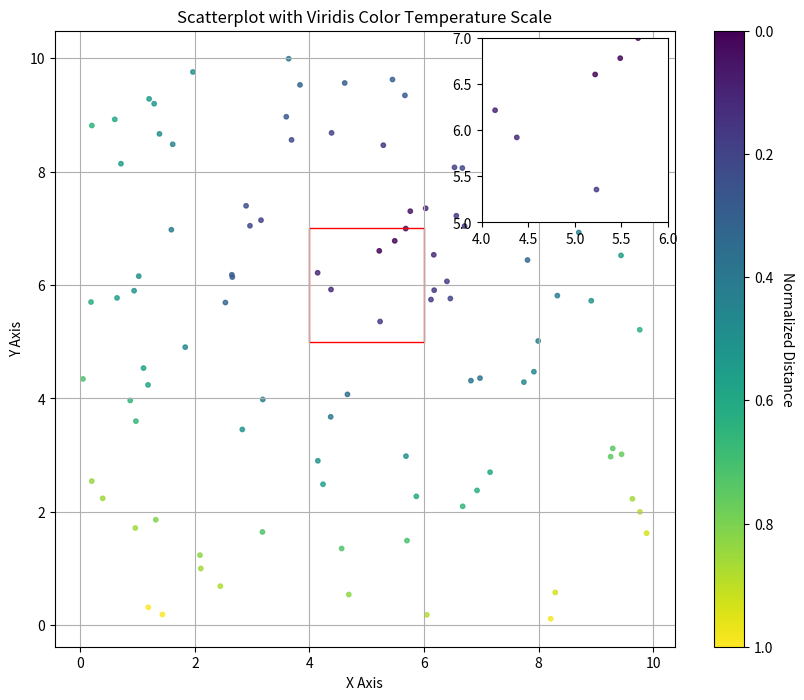

Here is the Python script that generated this plot:
#!/usr/bin/env python3
# -*- coding: utf-8 -*-

"""
Project:        Python vizualisation plot
Description:    Scatter plot example with zoom insertion associated with barplot
[redacted]
Date:           2024-10-17 17:02:40
"""

import seaborn as sns
import matplotlib.pyplot as plt
import pandas as pd
import numpy as np
from matplotlib import cm
from mpl_toolkits.axes_grid1.inset_locator import inset_axes

# Generate random data for the cloud of points
np.random.seed(0)  # For reproducibility
x_cloud = np.random.rand(100) * 10  # 100 random x-coordinates
y_cloud = np.random.rand(100) * 10  # 100 random y-coordinates

# Create a DataFrame for the cloud of points
cloud_df = pd.DataFrame({'x': x_cloud, 'y': y_cloud})

# Define a center point to calculate distance for color mapping
center_point = {'x': 5, 'y': 7}

# Calculate the distance from the center point for each point in the cloud
cloud_df['distance'] = np.sqrt((cloud_df['x'] - center_point['x']) ** 2 +
                                (cloud_df['y'] - center_point['y']) ** 2)

# Normalize the distance for color mapping
cloud_df['norm_distance'] = (cloud_df['distance'] - cloud_df['distance'].min()) / (cloud_df['distance'].max() - cloud_df['distance'].min())

# Create a color map based on normalized distance using Viridis
norm = plt.Normalize(cloud_df['norm_distance'].min(), cloud_df['norm_distance'].max())
colors = cm.viridis(norm(cloud_df['norm_distance']))

# Create a main scatterplot with a fixed size and color map
fig, ax = plt.subplots(figsize=(10, 8))
scatter = ax.scatter(cloud_df['x'], cloud_df['y'], c=colors, s=10, alpha=0.8)

# Add title and labels
ax.set_title("Scatterplot with Viridis Color Temperature Scale")
ax.set_xlabel("X Axis")
ax.set_ylabel("Y Axis")

# Add a color bar
cbar = plt.colorbar(cm.ScalarMappable(norm=norm, cmap='viridis'), ax=ax)
cbar.set_label('Normalized Distance', rotation=270, labelpad=15)  # Label for color bar
cbar.ax.invert_yaxis()  # Invert the color bar to match the color scheme

# Set the axis limits
#ax.set_xlim(0, 10)  # Set x-axis limit
#ax.set_ylim(0, 10)  # Set y-axis limit
ax.grid(True)       # Optional: Add grid for better visibility

# Create an inset for zooming in
# Define the limits for the inset (zoomed area)
x1, x2, y1, y2 = 4, 6, 5, 7  # Set the region to zoom into

# Create inset axes
ax_inset = inset_axes(ax, width="30%", height="30%", loc='upper right')  # Adjust width and height as needed
ax_inset.scatter(cloud_df['x'], cloud_df['y'], c=colors, s=10, alpha=0.8)
ax_inset.set_xlim(x1, x2)
ax_inset.set_ylim(y1, y2)

# Optional: Add a rectangle to indicate the zoomed area in the main plot
rect = plt.Rectangle((x1, y1), x2-x1, y2-y1, linewidth=1, edgecolor='red', facecolor='none')
ax.add_patch(rect)

# Show the plot
plt.show()
